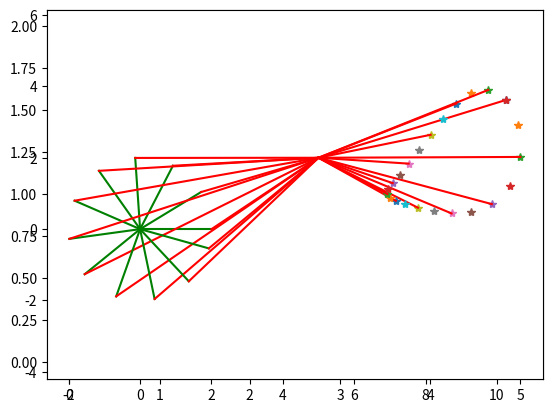

Python code for this plot: (Note: this script raises an exception after producing the figure.)
#Simple Python program for pin-slider mechanism
# [redacted]

# Use numpy and matplotlib for Matlab-like stuff
from numpy import *
from matplotlib.pyplot import *
import os

#See Week 7 2014 class notes for definitions.
#R2 is the length in the input (crank) link
#(px,py) are the coordinates of the pin in the slot

R2 = 2.0
px, py = 5.0, 2.0


#Add provisions for a coupler location
#(Modify this to suit your design.)
gammac = pi*(-10.0/180) #radians (note the '.0' to force floating point)
R5 = 9.0

#Define range of angles to plot and step size
theta2start = 0.0
theta2end = 2*pi
numsteps = 24   

#array of input crank angles
theta2s = linspace(theta2start,theta2end,numsteps)
xca1 = zeros(numsteps,float)          #arrays for the coupler outputs
yca1 = zeros(numsteps,float)

#Clear figure
clf()

#Draw the fixed ground link
X1 = 0
Y1 = 0
X4 = px
Y4 = 0
plot([X4,X1],[Y4,Y1], color = 'b')
plot([X4,X4],[py,Y4],color = 'b')

grid(True)
axes().set_aspect('equal', 'datalim')  #square and limited by data


################################
#Main loop for each crank angle
#numpy counts from zero, not one
for i in range(0,numsteps):

    cosq2 = cos(theta2s[i])
    sinq2 = sin(theta2s[i])
    
    loopy = py - R2*sinq2
    loopx = px - R2*cosq2
    q3 = arctan2(loopy,loopx)

    
    #Compute locations of joints 2,3
    X2 = R2 * cosq2
    Y2 = R2 * sinq2
#   X3 = X2+R3*cosq3
#   Y3 = Y2+R3*sinq3
    
    #Now plot the linkage... 
    #plot every 2nd step to make less messy 
    if i%2==0:
        plot([X1,X2],[Y1,Y2],color = 'g') 
        plot([X2,px],[Y2,py],color = 'r')
  #     plot([X3,X4],[Y3,Y4],color = 'b')
    
    #Coupler location 
    xca1[i] = R2*cos(theta2s[i])+R5*cos(q3+gammac)
    yca1[i] = R2*sin(theta2s[i])+R5*sin(q3+gammac)
    
    #Plot Coupler
    plot(xca1[i],yca1[i],'*')
    if i%2==0:
        plot([px,xca1[i]],[py,yca1[i]],color='r')

    
#end for i loop


#Open file for writing the coupler points as X Y values with
#tab delimiter for easy import into Matlab or Excel
print("Data written: " + os.getcwd() + "/PinSliderPoints.txt\n")   #Make sure we are in the right directory...
Table = column_stack((xca1,yca1))
f_handle = file('PinSliderPoints.txt', 'w')
savetxt(f_handle,Table,delimiter='\t',newline='\n',fmt='%4.2f')
f_handle.close()

show()
savefig('PinSliderPoints.pdf')




